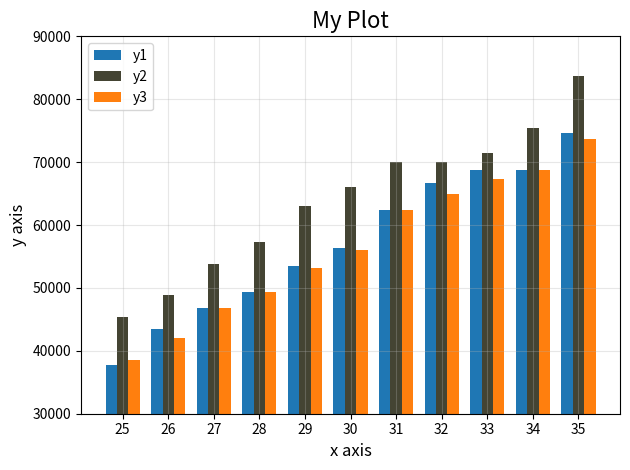

Recreate this plot in Python.
from matplotlib import pyplot as plt
import numpy as np


ages_x = [25, 26, 27, 28, 29, 30, 31, 32, 33, 34, 35]
py_dev_y = [45372, 48876, 53850, 57287, 63016, 65998, 70003, 70000, 71496, 75370, 83640]
js_dev_y = [37810, 43515, 46823, 49293, 53437, 56373, 62375, 66674, 68745, 68746, 74583]
dev_y = [38496, 42000, 46752, 49320, 53200, 56000, 62316, 64928, 67317, 68748, 73752]

width=0.25
x_indexes=np.arange(len(ages_x))
plt.bar(x_indexes-width, js_dev_y,label="y1",width=width)
plt.bar(x_indexes, py_dev_y,label="y2",color="#444433", width=width)
plt.bar(x_indexes+width, dev_y,label="y3",width=width)
plt.title("My Plot", fontsize=16)
plt.xlabel("x axis",fontsize=12)
plt.ylabel("y axis",fontsize=12)
plt.ylim((30000,90000))
plt.legend()

plt.xticks(ticks=x_indexes, labels=ages_x)
plt.grid(alpha=0.3)
plt.tight_layout()
plt.savefig("bar_1.png")
plt.show()